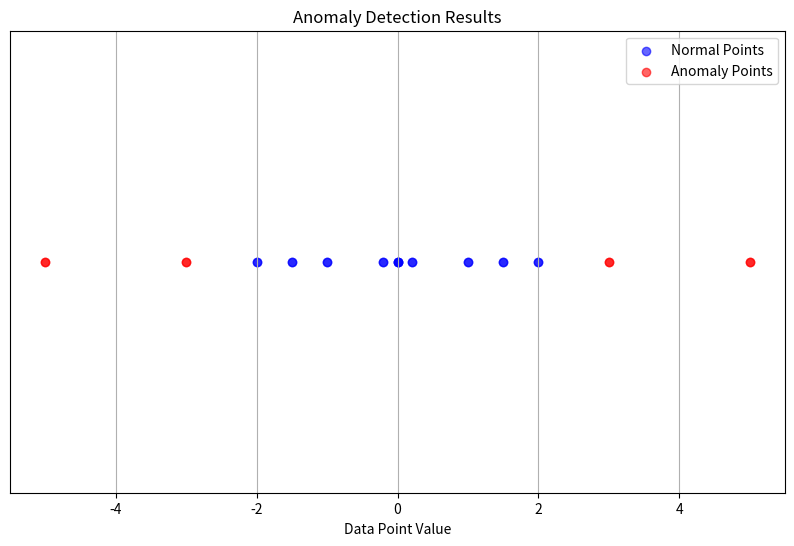

Write Python code to recreate this figure.
import numpy as np
from scipy.stats import norm
import matplotlib.pyplot as plt

class BayesianGaussianAD:
    def __init__(self, mu0=0, tau2=1, sigma2=1):
        self.mu0 = mu0        # prior mean
        self.tau2 = tau2      # prior variance
        self.sigma2 = sigma2  # known data variance
        self.n = 0
        self.sum_x = 0

    def update(self, x):
        """Update posterior with new data"""
        self.n += len(x)
        self.sum_x += np.sum(x)

    def posterior_params(self):
        """Compute posterior parameters"""
        if self.n == 0:
            return self.mu0, self.tau2

        sigma_n2 = 1 / (self.n / self.sigma2 + 1 / self.tau2)
        mu_n = sigma_n2 * (self.mu0 / self.tau2 + self.sum_x / self.sigma2)
        # print(f"mu_n,sigma_n2 : {mu_n,sigma_n2}")

        return mu_n, sigma_n2

    def predictive_prob(self, x_new):
        """Posterior predictive probability density"""
        mu_n, sigma_n2 = self.posterior_params()
        pred_var = self.sigma2 + sigma_n2

        return norm.pdf(x_new, mu_n, np.sqrt(pred_var))

    def is_anomaly(self, x_new, threshold=0.01):
        prob = self.predictive_prob(x_new)
        return prob < threshold, prob


# --- Example usage ---
np.random.seed(42)

data = np.random.normal(0, 1, 100)
model = BayesianGaussianAD()

model.update(data)

test_points = [0, 0.2, 1, 1.5, 2, 3, 5.0]
anomaly_results = []

for x in test_points:
  # print(f"\nFor point {x, -1*x}")
  for _ in range(2):
    data = np.random.normal(0, 1, 100)

    anomaly, prob = model.is_anomaly(x)
    # print(f"x={x:.2f}, prob={prob:.5f}, anomaly={anomaly}")
    anomaly_results.append((x, anomaly))

    anomaly, prob = model.is_anomaly(-1*x)
    # print(f"x={-1*x:.2f}, prob={prob:.5f}, anomaly={anomaly}")
    anomaly_results.append((-1*x, anomaly))

    # print("We update the model with new data")
    model.update(data)
    # print(f"Updated the data with current length:{model.n}")

normal_points = [x for x, is_anomaly in anomaly_results if not is_anomaly]
anomaly_points = [x for x, is_anomaly in anomaly_results if is_anomaly]

plt.figure(figsize=(10, 6))
plt.scatter(normal_points, np.zeros_like(normal_points), color='blue', label='Normal Points', alpha=0.6)
plt.scatter(anomaly_points, np.zeros_like(anomaly_points), color='red', label='Anomaly Points', alpha=0.6)
plt.title('Anomaly Detection Results')
plt.xlabel('Data Point Value')
plt.yticks([]) # Hide y-axis as all points are on the same line
plt.legend()
plt.grid(True)
plt.show()
